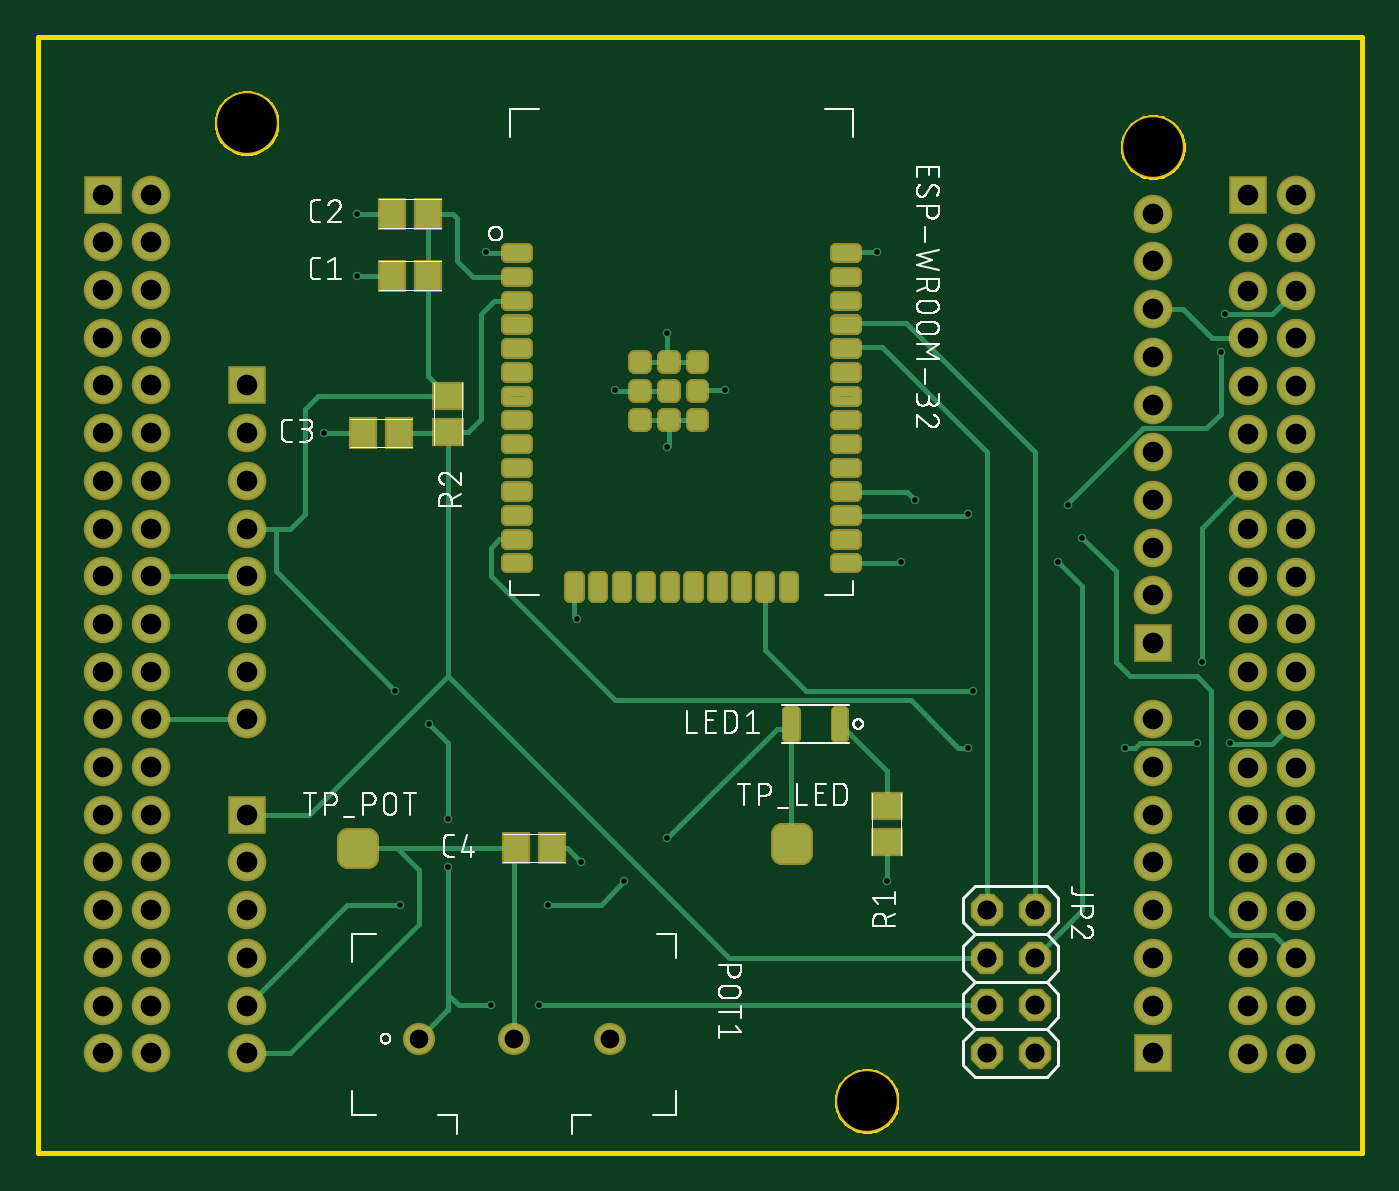
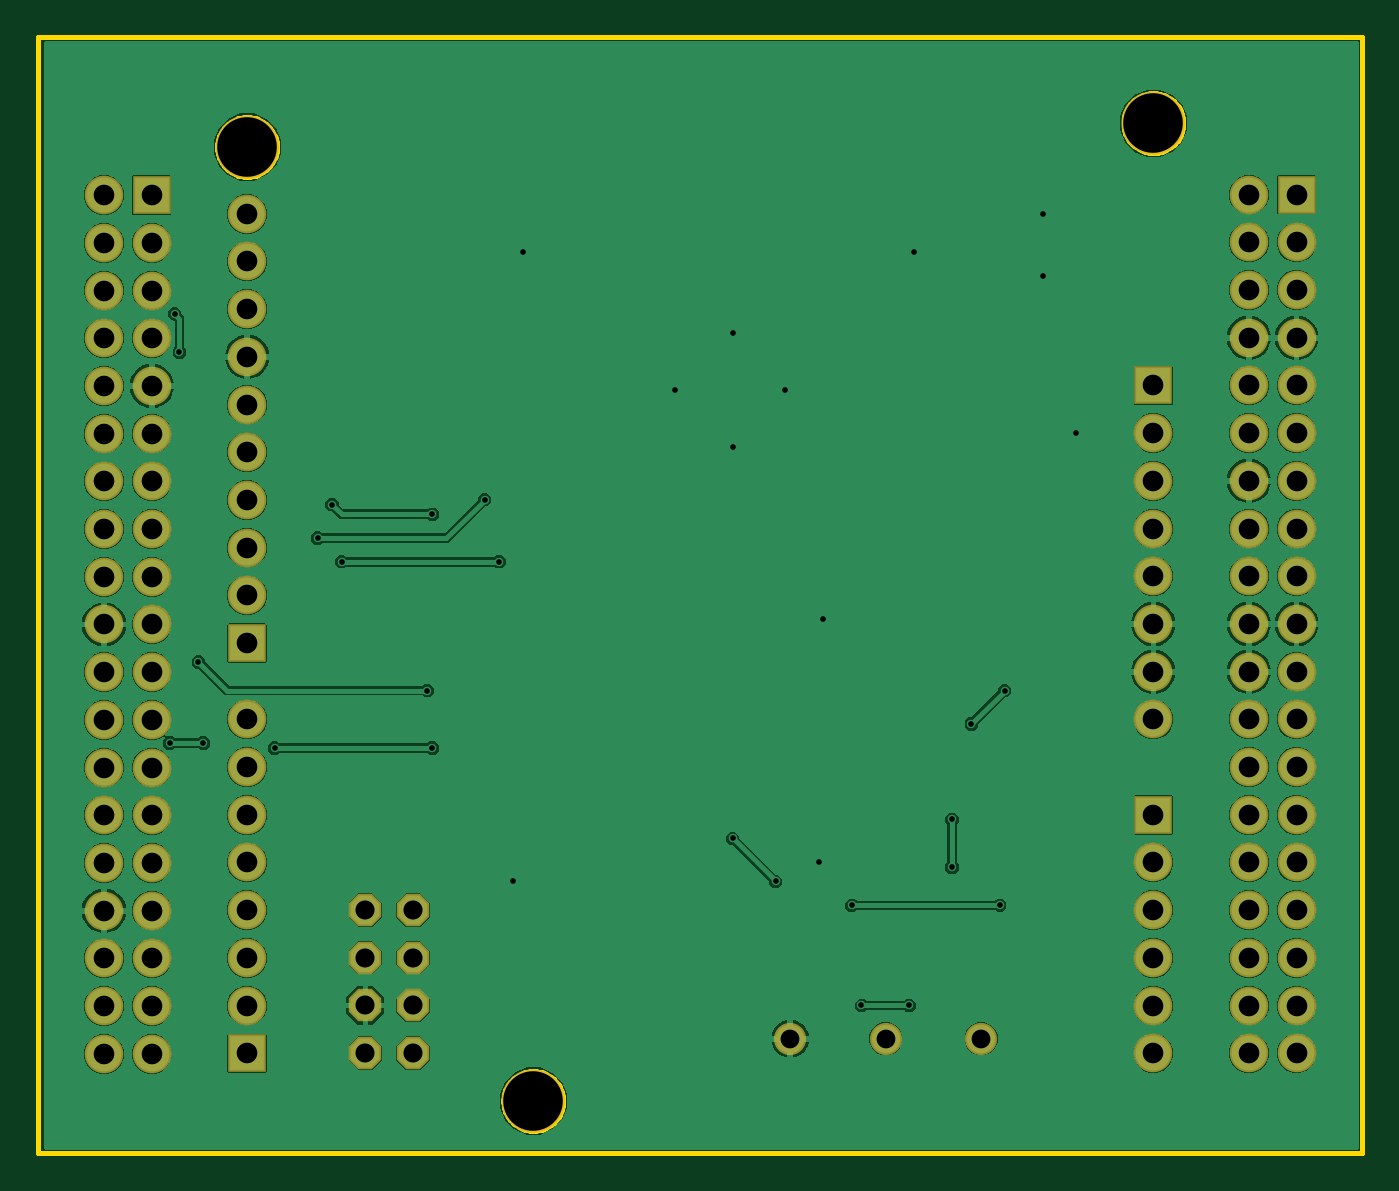
Circuit board: 8 layer files. Board 70.5 x 59.4 mm.
- bottom_copper: GATEWAY_Schematic.GBL (73433 bytes)
- bottom_mask: GATEWAY_Schematic.GBS (2599 bytes)
- outline: GATEWAY_Schematic.GKO (20057 bytes)
- top_copper: GATEWAY_Schematic.GTL (16143 bytes)
- top_silk: GATEWAY_Schematic.GTO (73585 bytes)
- paste: GATEWAY_Schematic.GTP (8639 bytes)
- top_mask: GATEWAY_Schematic.GTS (8658 bytes)
- drill: GATEWAY_Schematic.XLN (2184 bytes)

=== bottom_copper: GATEWAY_Schematic.GBL (73433 bytes, source omitted) ===
=== bottom_mask: GATEWAY_Schematic.GBS ===
G04 EAGLE Gerber RS-274X export*
G75*
%MOMM*%
%FSLAX34Y34*%
%LPD*%
%INSoldermask Bottom*%
%IPPOS*%
%AMOC8*
5,1,8,0,0,1.08239X$1,22.5*%
G01*
%ADD10P,1.869504X8X292.500000*%
%ADD11R,2.053200X2.053200*%
%ADD12C,2.053200*%
%ADD13C,3.378200*%
%ADD14C,1.711200*%


D10*
X505460Y129540D03*
X530860Y129540D03*
X505460Y104140D03*
X530860Y104140D03*
X505460Y78740D03*
X530860Y78740D03*
X505460Y53340D03*
X530860Y53340D03*
D11*
X111240Y180260D03*
D12*
X111240Y154860D03*
X111240Y129460D03*
X111240Y104060D03*
X111240Y78660D03*
X111240Y53260D03*
D11*
X111240Y408860D03*
D12*
X111240Y383460D03*
X111240Y358060D03*
X111240Y332660D03*
X111240Y307260D03*
X111240Y281860D03*
X111240Y256460D03*
X111240Y231060D03*
D11*
X35040Y510460D03*
D12*
X60440Y510460D03*
X35040Y485060D03*
X60440Y485060D03*
X35040Y459660D03*
X60440Y459660D03*
X35040Y434260D03*
X60440Y434260D03*
X35040Y408860D03*
X60440Y408860D03*
X35040Y383460D03*
X60440Y383460D03*
X35040Y358060D03*
X60440Y358060D03*
X35040Y332660D03*
X60440Y332660D03*
X35040Y307260D03*
X60440Y307260D03*
X35040Y281860D03*
X60440Y281860D03*
X35040Y256460D03*
X60440Y256460D03*
X35040Y231060D03*
X60440Y231060D03*
X35040Y205660D03*
X60440Y205660D03*
X35040Y180260D03*
X60440Y180260D03*
X35040Y154860D03*
X60440Y154860D03*
X35040Y129460D03*
X60440Y129460D03*
X35040Y104060D03*
X60440Y104060D03*
X35040Y78660D03*
X60440Y78660D03*
X35040Y53260D03*
X60440Y53260D03*
D11*
X593840Y271700D03*
D12*
X593840Y297100D03*
X593840Y322500D03*
X593840Y347900D03*
X593840Y373300D03*
X593840Y398700D03*
X593840Y424100D03*
X593840Y449500D03*
X593840Y474900D03*
X593840Y500300D03*
X593840Y104060D03*
X593840Y129460D03*
X593840Y154860D03*
X593840Y180260D03*
X593840Y205660D03*
X593840Y231060D03*
D11*
X593840Y53260D03*
D12*
X593840Y78660D03*
D11*
X644640Y510210D03*
D12*
X670040Y510210D03*
X644640Y484810D03*
X670040Y484810D03*
X644640Y459410D03*
X670040Y459410D03*
X644640Y434010D03*
X670040Y434010D03*
X644640Y408610D03*
X670040Y408610D03*
X644640Y383210D03*
X670040Y383210D03*
X644640Y357810D03*
X670040Y357810D03*
X644640Y332410D03*
X670040Y332410D03*
X644640Y307010D03*
X670040Y307010D03*
X644640Y281610D03*
X670040Y281610D03*
X644640Y256210D03*
X670040Y256210D03*
X644640Y230810D03*
X670040Y230810D03*
X644640Y205410D03*
X670040Y205410D03*
X644640Y180010D03*
X670040Y180010D03*
X644640Y154610D03*
X670040Y154610D03*
X644640Y129210D03*
X670040Y129210D03*
X644640Y103810D03*
X670040Y103810D03*
X644640Y78410D03*
X670040Y78410D03*
X644640Y53010D03*
X670040Y53010D03*
D13*
X593840Y535860D03*
X111240Y548560D03*
X441440Y27860D03*
D14*
X304600Y61000D03*
X203000Y61000D03*
X253800Y61000D03*
M02*

=== outline: GATEWAY_Schematic.GKO (20057 bytes, source omitted) ===
=== top_copper: GATEWAY_Schematic.GTL (16143 bytes, source omitted) ===
=== top_silk: GATEWAY_Schematic.GTO (73585 bytes, source omitted) ===
=== paste: GATEWAY_Schematic.GTP (8639 bytes, source omitted) ===
=== top_mask: GATEWAY_Schematic.GTS (8658 bytes, source omitted) ===
=== drill: GATEWAY_Schematic.XLN ===
M48
;GenerationSoftware,Autodesk,EAGLE,9.6.2*%
;CreationDate,2022-11-17T00:18:06Z*%
FMAT,2
ICI,OFF
METRIC,TZ,000.000
T5C0.300
T4C1.000
T3C1.016
T2C1.100
T1C3.175
%
G90
M71
T1
X44144Y2786
X11124Y54856
X59384Y53586
T2
X59384Y15486
X59384Y18026
X59384Y20566
X59384Y23106
X59384Y5326
X59384Y7866
X64464Y51021
X67004Y51021
X64464Y48481
X67004Y48481
X64464Y45941
X67004Y45941
X64464Y43401
X67004Y43401
X64464Y40861
X67004Y40861
X64464Y38321
X67004Y38321
X3504Y28186
X64464Y35781
X67004Y35781
X64464Y33241
X67004Y33241
X64464Y30701
X67004Y30701
X64464Y28161
X67004Y28161
X64464Y25621
X64464Y23081
X67004Y23081
X64464Y20541
X67004Y20541
X64464Y18001
X67004Y18001
X64464Y15461
X67004Y15461
X64464Y12921
X67004Y12921
X64464Y10381
X67004Y10381
X64464Y7841
X67004Y7841
X64464Y5301
X67004Y5301
X11124Y18026
X11124Y15486
X11124Y12946
X11124Y10406
X11124Y7866
X11124Y5326
X11124Y40886
X11124Y38346
X11124Y35806
X11124Y33266
X11124Y30726
X11124Y28186
X11124Y25646
X11124Y23106
X3504Y51046
X6044Y51046
X3504Y48506
X6044Y48506
X3504Y45966
X6044Y45966
X3504Y43426
X6044Y43426
X3504Y40886
X6044Y40886
X3504Y38346
X6044Y38346
X3504Y35806
X6044Y35806
X3504Y33266
X6044Y33266
X3504Y30726
X6044Y30726
X67004Y25621
X6044Y28186
X3504Y25646
X6044Y25646
X3504Y23106
X6044Y23106
X3504Y20566
X6044Y20566
X3504Y18026
X6044Y18026
X3504Y15486
X6044Y15486
X3504Y12946
X6044Y12946
X3504Y10406
X6044Y10406
X3504Y7866
X6044Y7866
X3504Y5326
X6044Y5326
X59384Y27170
X59384Y29710
X59384Y32250
X59384Y34790
X59384Y37330
X59384Y39870
X59384Y42410
X59384Y44950
X59384Y47490
X59384Y50030
X59384Y10406
X59384Y12946
T3
X50546Y5334
X50546Y12954
X53086Y12954
X50546Y10414
X53086Y10414
X50546Y7874
X53086Y7874
X53086Y5334
T4
X30460Y6100
X20300Y6100
X25380Y6100
T5
X54356Y31496
X45974Y31496
X46736Y34798
X55626Y32766
X49530Y34036
X54864Y34544
X62992Y42672
X49784Y24638
X61976Y26162
X49530Y21590
X57912Y21590
X61722Y21844
X28702Y28448
X19304Y13208
X27178Y13208
X31242Y14478
X33528Y16764
X21844Y15240
X21844Y17780
X20828Y22860
X19050Y24638
X26670Y7874
X24130Y7874
X63246Y44704
X44704Y48006
X33528Y37592
X33528Y43688
X30734Y40640
X36576Y40640
X15240Y38354
X63500Y21844
X17018Y46736
X23876Y48006
X17018Y50038
X45212Y14478
X28956Y15494
M30
